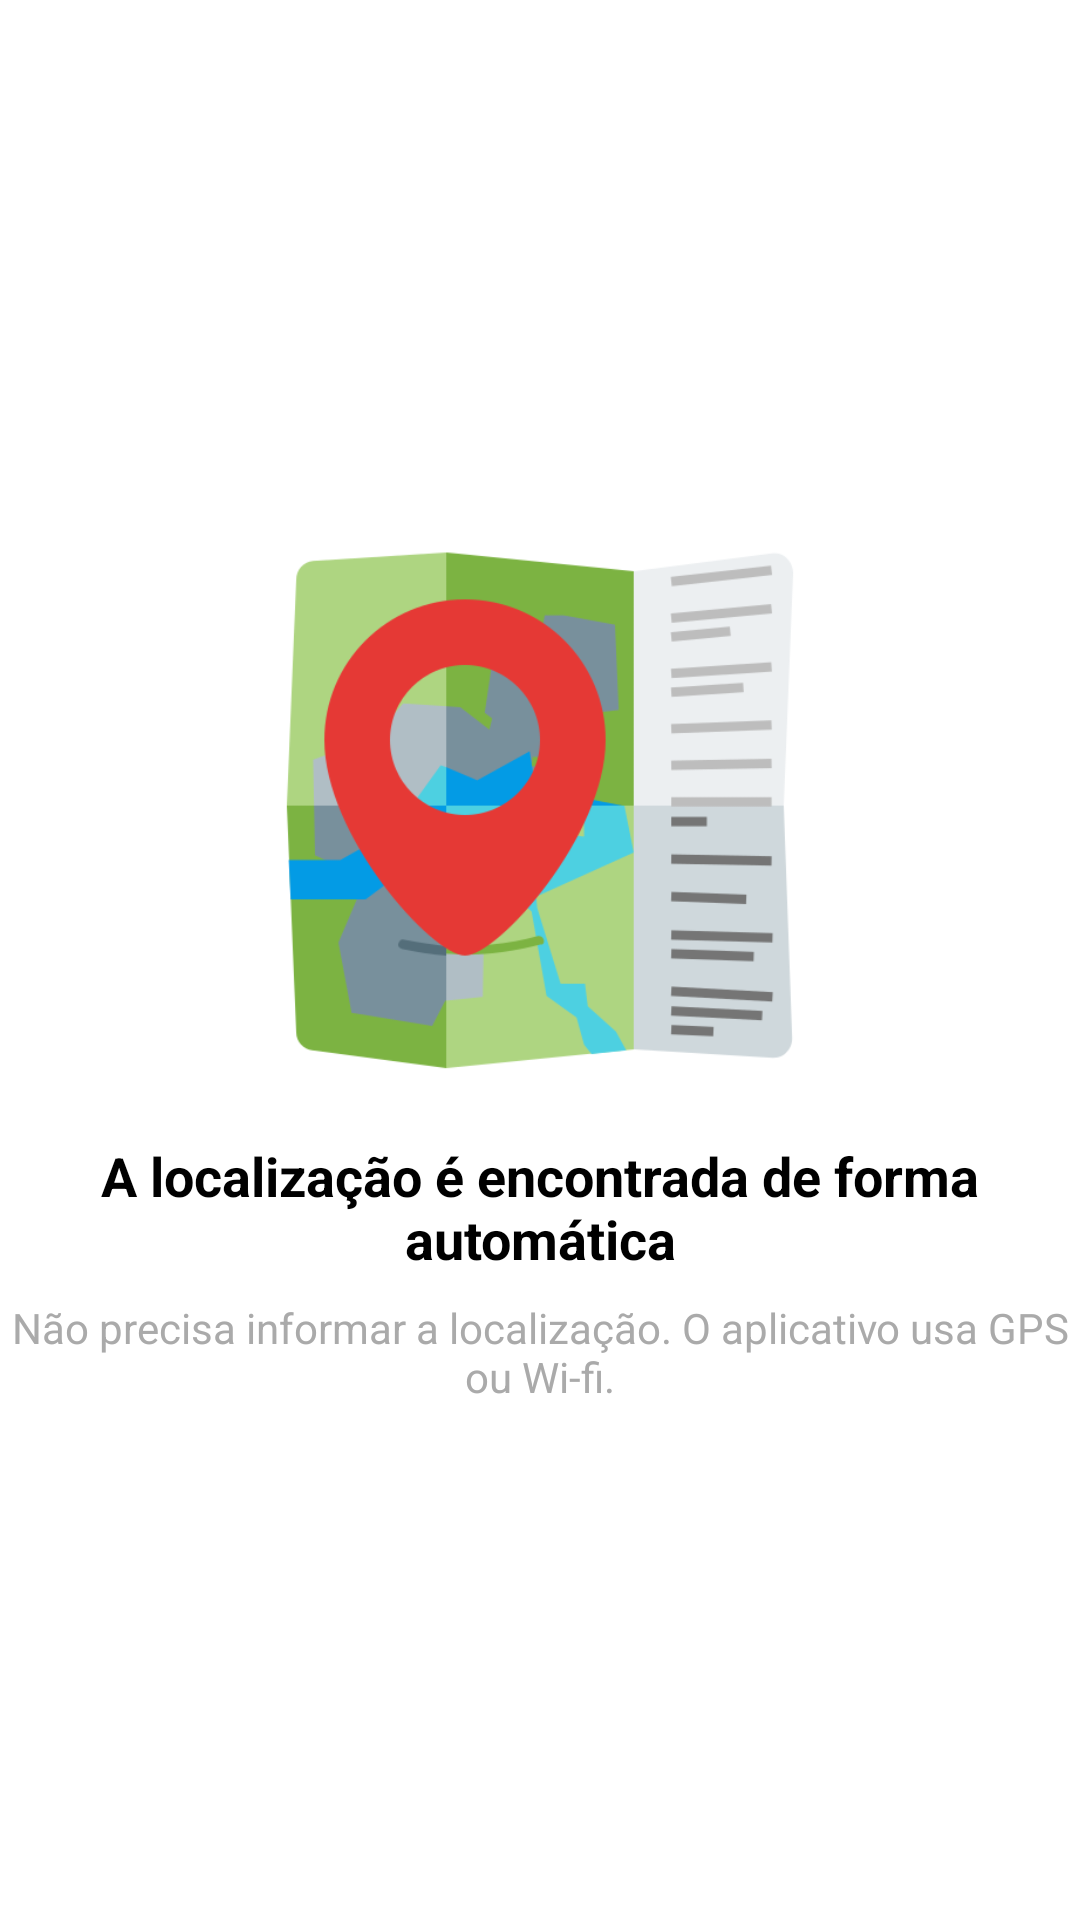

This screen was rendered from an Android layout file. Write that file and the resources it references.
<!-- AndroidManifest.xml: application theme Theme.EncontreFacil -->
<!-- res/layout/intro_2.xml -->
<?xml version="1.0" encoding="utf-8"?>
<androidx.constraintlayout.widget.ConstraintLayout xmlns:android="http://schemas.android.com/apk/res/android"
    xmlns:app="http://schemas.android.com/apk/res-auto"
    xmlns:tools="http://schemas.android.com/tools"
    android:layout_width="match_parent"
    android:layout_height="match_parent">

    <ImageView
        android:id="@+id/imageView"
        android:layout_width="200dp"
        android:layout_height="200dp"
        android:layout_marginStart="8dp"
        android:layout_marginEnd="8dp"
        android:layout_marginBottom="8dp"
        android:src="@drawable/dois"
        app:layout_constraintBottom_toTopOf="@+id/textView"
        app:layout_constraintEnd_toEndOf="parent"
        app:layout_constraintStart_toStartOf="parent"
        app:layout_constraintTop_toTopOf="parent"
        app:layout_constraintVertical_chainStyle="packed" />

    <TextView
        android:id="@+id/textView"
        android:layout_width="wrap_content"
        android:layout_height="wrap_content"
        android:layout_marginStart="8dp"
        android:layout_marginEnd="8dp"
        android:layout_marginBottom="8dp"
        android:text="@string/string_intro2"
        android:textAlignment="center"
        android:textColor="@android:color/black"
        android:textSize="18sp"
        android:textStyle="bold"
        app:layout_constraintBottom_toTopOf="@+id/textView2"
        app:layout_constraintEnd_toEndOf="parent"
        app:layout_constraintStart_toStartOf="parent"
        app:layout_constraintTop_toBottomOf="@+id/imageView" />

    <TextView
        android:id="@+id/textView2"
        android:layout_width="wrap_content"
        android:layout_height="wrap_content"
        android:layout_marginStart="8dp"
        android:layout_marginEnd="8dp"
        android:text="@string/string_intro2_descricao"
        android:textAlignment="center"
        android:textColor="@android:color/darker_gray"
        app:layout_constraintBottom_toBottomOf="parent"
        app:layout_constraintEnd_toEndOf="parent"
        app:layout_constraintStart_toStartOf="parent"
        app:layout_constraintTop_toBottomOf="@+id/textView" />
</androidx.constraintlayout.widget.ConstraintLayout>
<!-- resources referenced by this layout -->
<resources>
  <!-- drawable dois: png bitmap (drawable, 31251 bytes) -->
  <string name="string_intro2">A localização é encontrada de forma automática</string>
  <string name="string_intro2_descricao">Não precisa informar a localização. O aplicativo usa GPS ou Wi-fi.</string>
  <style name="Theme.EncontreFacil" parent="Theme.MaterialComponents.DayNight.DarkActionBar">
          
          <item name="colorPrimary">@color/colorPrimary</item>
          <item name="colorPrimaryVariant">@color/colorPrimaryVariant</item>
          <item name="colorOnPrimary">@color/colorOnPrimary</item>
          
          <item name="colorSecondary">@color/colorSecondary</item>
          <item name="colorSecondaryVariant">@color/colorSecondaryVariant</item>
          <item name="colorOnSecondary">@color/colorOnSecondary</item>
          
          <item name="android:statusBarColor">?attr/colorPrimaryVariant</item>
          
      </style>
  <color name="colorPrimary">#4CAF50</color>
  <color name="colorPrimaryVariant">#3DA341</color>
  <color name="colorOnPrimary">#34AF39</color>
  <color name="colorSecondary">#8BC34A</color>
  <color name="colorSecondaryVariant">#96D54D</color>
  <color name="colorOnSecondary">#A4E855</color>
</resources>
